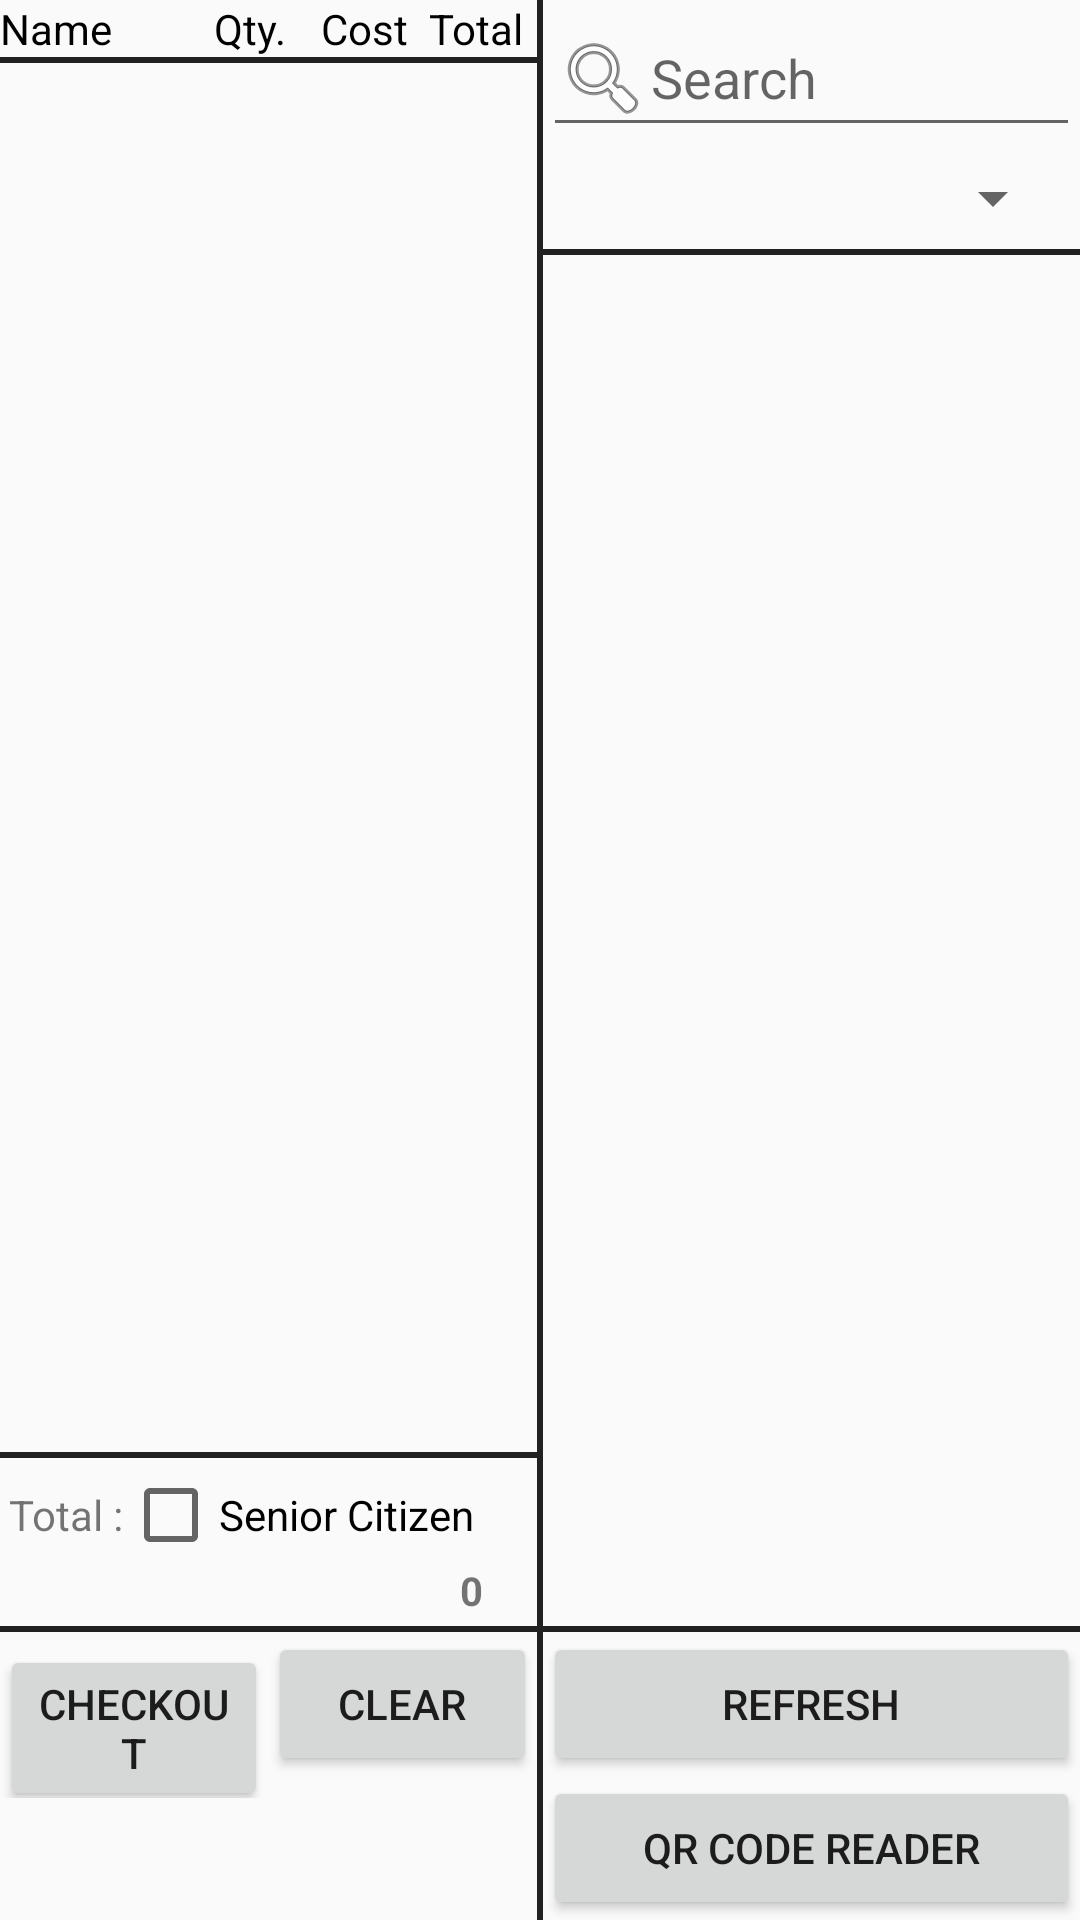

Produce the Android XML layout that renders to this screen, including the resource entries it uses.
<!-- AndroidManifest.xml: application theme AppTheme -->
<!-- res/layout/fragment_invoice.xml -->
<?xml version="1.0" encoding="utf-8"?>
<LinearLayout xmlns:android="http://schemas.android.com/apk/res/android"
    android:layout_width="match_parent"
    android:layout_height="match_parent"
    android:orientation="vertical">

    <LinearLayout
        android:layout_width="match_parent"
        android:layout_height="0dp"
        android:layout_weight="1"
        android:orientation="horizontal">

        <LinearLayout
            android:layout_width="0dp"
            android:layout_height="match_parent"
            android:layout_weight="1"
            android:orientation="vertical">

            <LinearLayout
                android:layout_width="match_parent"
                android:layout_height="wrap_content"
                android:orientation="horizontal">

                <TextView
                    android:layout_width="0dp"
                    android:layout_height="wrap_content"
                    android:layout_weight="1"
                    android:text="Name"
                    android:textColor="#000000" />

                <TextView
                    android:layout_width="0dp"
                    android:layout_height="wrap_content"
                    android:layout_weight="0.5"
                    android:text="Qty."
                    android:textColor="#000000" />

                <TextView
                    android:layout_width="0dp"
                    android:layout_height="wrap_content"
                    android:layout_weight="0.5"
                    android:text="Cost"
                    android:textColor="#000000" />

                <TextView
                    android:layout_width="0dp"
                    android:layout_height="wrap_content"
                    android:layout_weight="0.5"
                    android:text="Total"
                    android:textColor="#000000" />

            </LinearLayout>

            <View
                android:layout_width="fill_parent"
                android:layout_height="2dp"
                android:background="?attr/colorPrimary" />

            <ListView
                android:id="@+id/Invoice_lvSalesProductList"
                android:layout_width="match_parent"
                android:layout_height="0dp"
                android:layout_gravity="center_horizontal"
                android:layout_margin="2dp"
                android:layout_weight="1" />

            <View
                android:layout_width="fill_parent"
                android:layout_height="2dp"
                android:background="?attr/colorPrimary" />

            <LinearLayout
                android:layout_width="match_parent"
                android:layout_height="wrap_content"
                android:layout_margin="3dp"
                android:orientation="vertical">

                <LinearLayout
                    android:layout_width="match_parent"
                    android:layout_height="wrap_content"
                    android:orientation="horizontal">

                    <TextView
                        android:layout_width="wrap_content"
                        android:layout_height="wrap_content"
                        android:text="Total :" />

                    <CheckBox
                        android:id="@+id/Invoice_cbSenior"
                        android:layout_width="wrap_content"
                        android:layout_height="wrap_content"
                        android:text="Senior Citizen" />

                </LinearLayout>

                <TextView
                    android:id="@+id/Invoice_tvTotal"
                    android:layout_width="match_parent"
                    android:layout_height="wrap_content"
                    android:layout_gravity="center_horizontal"
                    android:gravity="right"
                    android:text="0"
                    android:textSize="40px"
                    android:textStyle="bold"
                    android:layout_marginRight="10dp"/>


            </LinearLayout>

        </LinearLayout>

        <View
            android:layout_width="2dp"
            android:layout_height="fill_parent"
            android:background="?attr/colorPrimary" />

        <LinearLayout
            android:layout_width="0dp"
            android:layout_height="match_parent"
            android:layout_weight="1"
            android:orientation="vertical">

            <LinearLayout
                android:layout_width="match_parent"
                android:layout_height="wrap_content"
                android:orientation="horizontal">

                <LinearLayout
                    android:layout_width="match_parent"
                    android:layout_height="wrap_content"
                    android:orientation="vertical">

                    <EditText
                        android:id="@+id/Invoice_etSearch"
                        android:layout_width="match_parent"
                        android:layout_height="wrap_content"
                        android:drawableLeft="@android:drawable/ic_menu_search"
                        android:hint="Search" />

                    <Spinner
                        android:layout_margin="5dp"
                        android:id="@+id/Invoice_sCategories"
                        android:layout_width="match_parent"
                        android:layout_height="wrap_content"></Spinner>

                </LinearLayout>



                <Button
                    android:id="@+id/Invoice_bSearch"
                    android:layout_width="wrap_content"
                    android:layout_height="wrap_content"
                    android:text="Go"
                    android:visibility="gone" />

            </LinearLayout>

            <View
                android:layout_width="match_parent"
                android:layout_height="2dp"
                android:background="?attr/colorPrimary" />

            <LinearLayout
                android:layout_width="match_parent"
                android:layout_height="0dp"
                android:layout_weight="1">

                <LinearLayout
                    android:id="@+id/Invoice_llMenu"
                    android:layout_width="match_parent"
                    android:layout_height="match_parent"
                    android:orientation="vertical">

                    

                    <ListView
                        android:id="@+id/Invoice_lvMenu"
                        android:layout_width="match_parent"
                        android:layout_height="match_parent"></ListView>

                    

                </LinearLayout>

            </LinearLayout>


        </LinearLayout>

    </LinearLayout>

    <View
        android:layout_width="fill_parent"
        android:layout_height="2dp"
        android:background="?attr/colorPrimary" />

    <LinearLayout
        android:layout_width="match_parent"
        android:layout_height="wrap_content"
        android:orientation="horizontal">

        <LinearLayout
            android:layout_width="0dp"
            android:layout_height="wrap_content"
            android:layout_weight="1"
            android:orientation="horizontal">

            <Button
                android:id="@+id/Invoice_bCheckout"
                android:layout_width="0dp"
                android:layout_height="wrap_content"
                android:layout_weight="1"
                android:text="Checkout" />

            <Button
                android:id="@+id/Invoice_bClear"
                android:layout_width="0dp"
                android:layout_height="wrap_content"
                android:layout_weight="1"
                android:text="Clear" />

        </LinearLayout>

        <View
            android:layout_width="2dp"
            android:layout_height="fill_parent"
            android:background="?attr/colorPrimary" />

        <LinearLayout
            android:layout_width="0dp"
            android:layout_height="wrap_content"
            android:layout_weight="1"
            android:orientation="vertical">

            <Button
                android:id="@+id/Invoice_bRefresh"
                android:layout_width="match_parent"
                android:layout_height="0dp"
                android:layout_weight="1"
                android:text="Refresh" />

            <Button
                android:id="@+id/Invoice_bQrCodeReader"
                android:layout_width="match_parent"
                android:layout_height="0dp"
                android:layout_weight="1"
                android:text="QR Code Reader" />

        </LinearLayout>


    </LinearLayout>


</LinearLayout>
<!-- resources referenced by this layout -->
<resources>
  <style name="AppTheme" parent="Theme.AppCompat.Light.DarkActionBar">
          
      </style>
</resources>
